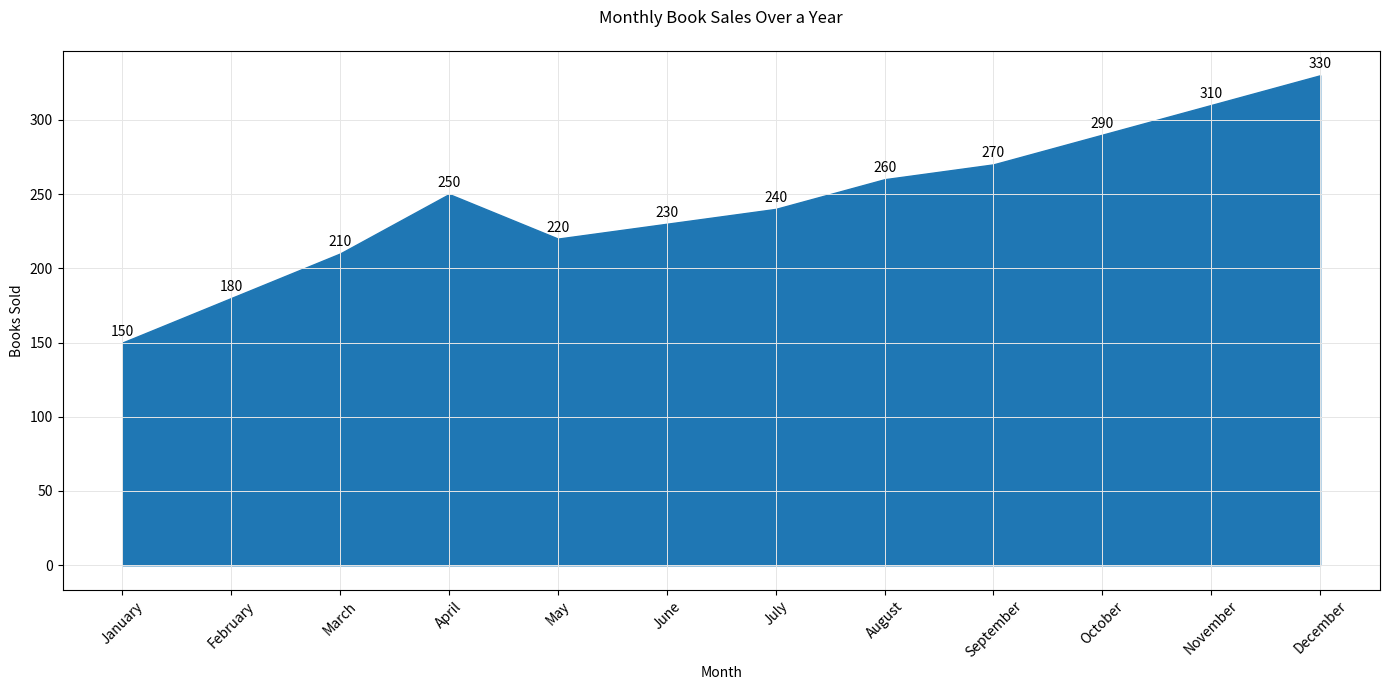

Write Python code to recreate this figure.

import matplotlib.pyplot as plt

# Data for plotting
months = ['January', 'February', 'March', 'April', 'May', 'June', 
          'July', 'August', 'September', 'October', 'November', 'December']

books_sold = [150, 180, 210, 250, 220, 230, 240, 260, 270, 290, 310, 330]

# Plotting the area chart
plt.figure(figsize=(14, 7))
plt.fill_between(months, books_sold, color='#1f77b4')

# Adding labels and title
plt.title('Monthly Book Sales Over a Year', pad=20)
plt.xlabel('Month')
plt.ylabel('Books Sold')

# Customizing the grid
plt.grid(True, color='#e6e6e6', linestyle='-', linewidth=0.7, which='both')

# Adjusting the x-axis labels to fit properly
plt.xticks(rotation=45)

# Adding annotations
for i, txt in enumerate(books_sold):
    plt.annotate(txt, (months[i], books_sold[i]), textcoords="offset points", xytext=(0,5), ha='center')

# Show the plot
plt.tight_layout()
plt.show()
